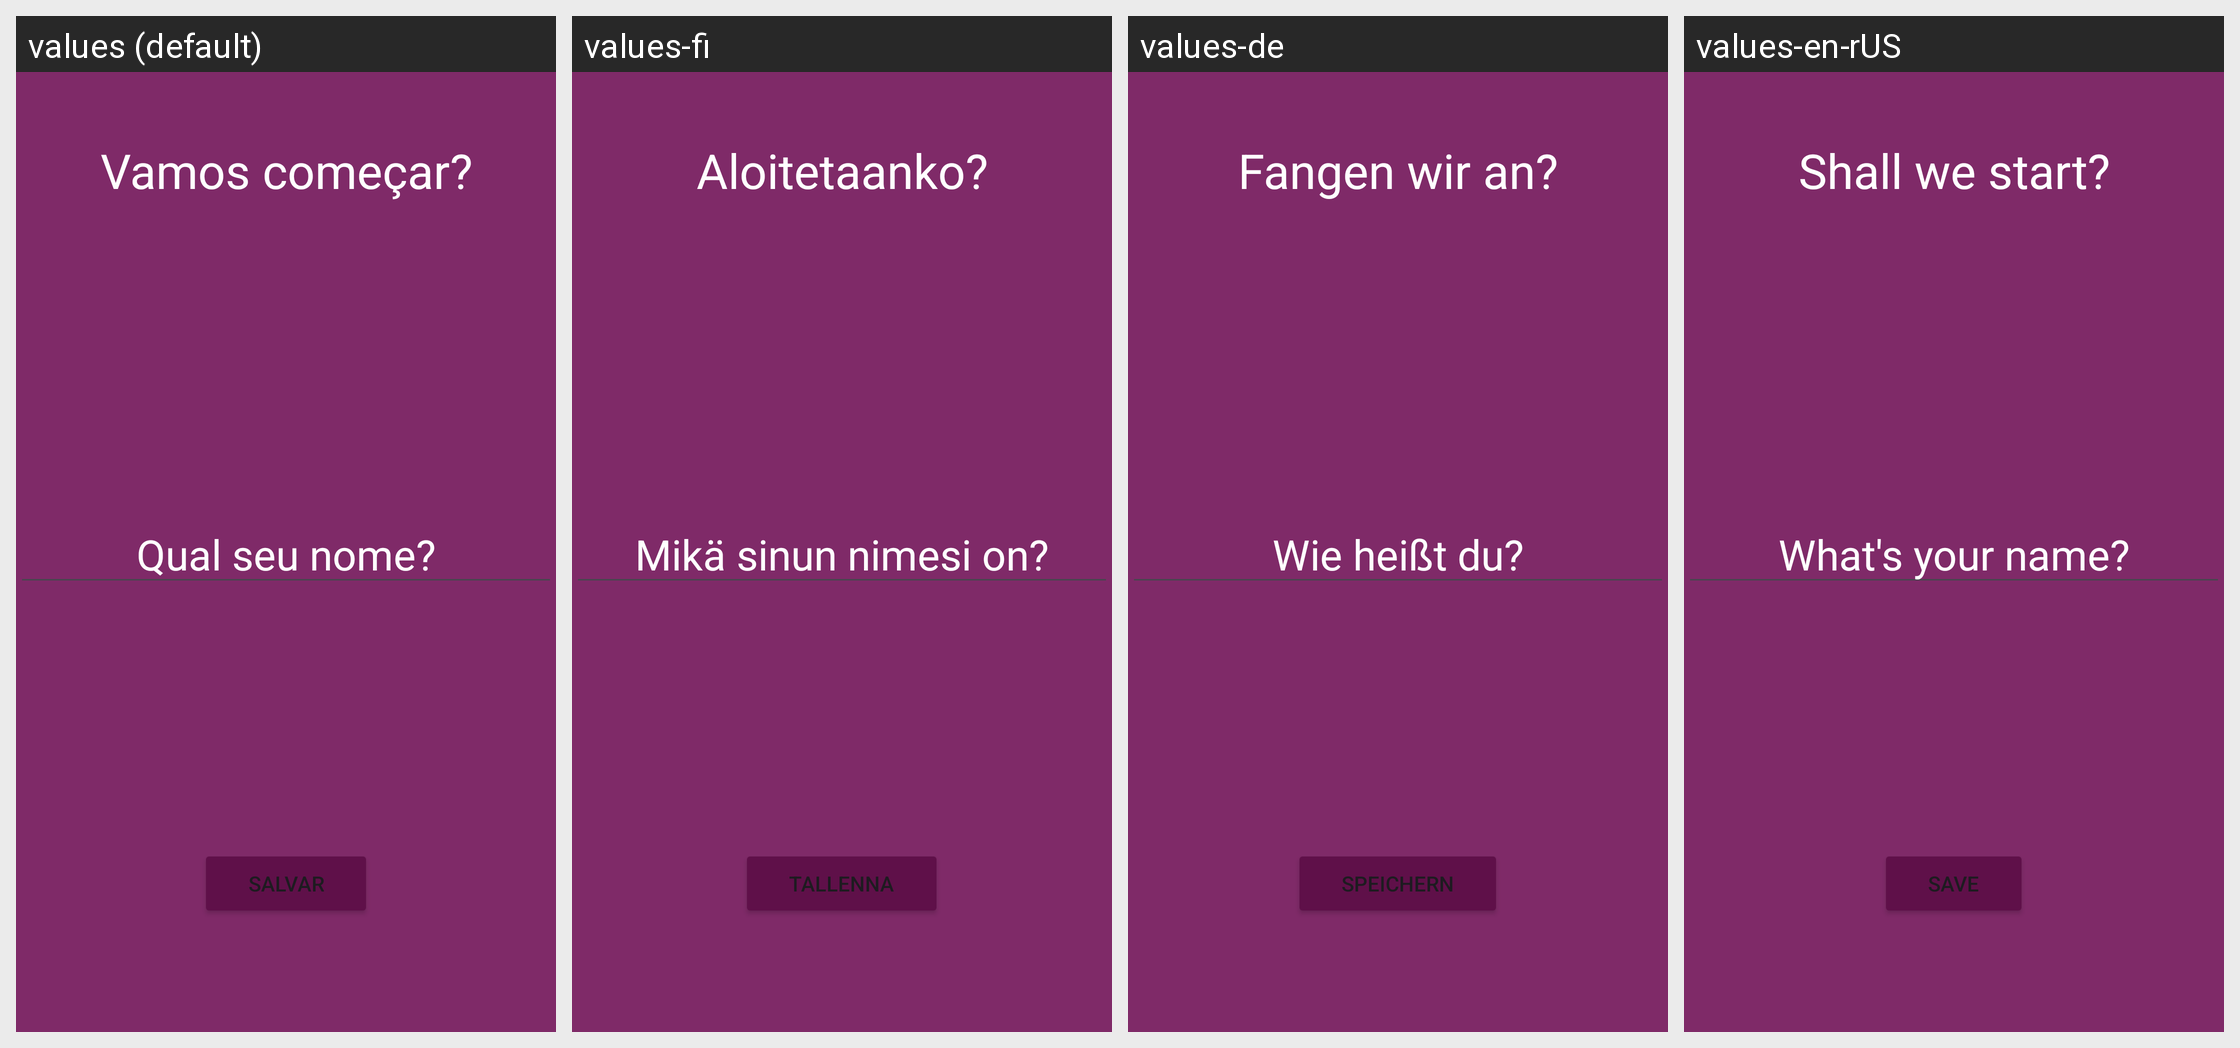

Here is an Android app screen in its default locale and in the app's own translations. Write out the translated-string differences for the strings that appear on this screen.
Android screen res/layout/activity_user.xml rendered under 4 locales, left to right: values (default), values-fi, values-de, values-en-rUS. Device: Nexus 5 (rendered at 1080×1920; each locale shown at half size, 540×960, under a caption strip naming it); theme Theme.MotivationProject.
Strings drawn on this screen, with the default value and each locale's value (text and hints the layout hard-codes, and strings that could not be matched under every locale, appear in the picture but are not listed):

vamos_come_ar
  values: Vamos começar?
  values-fi: Aloitetaanko?
  values-de: Fangen wir an?
  values-en-rUS: Shall we start?

edittext_username
  values: Qual seu nome?
  values-fi: Mikä sinun nimesi on?
  values-de: Wie heißt du?
  values-en-rUS: What's your name?

salve
  values: Salvar
  values-fi: Tallenna
  values-de: Speichern
  values-en-rUS: Save
